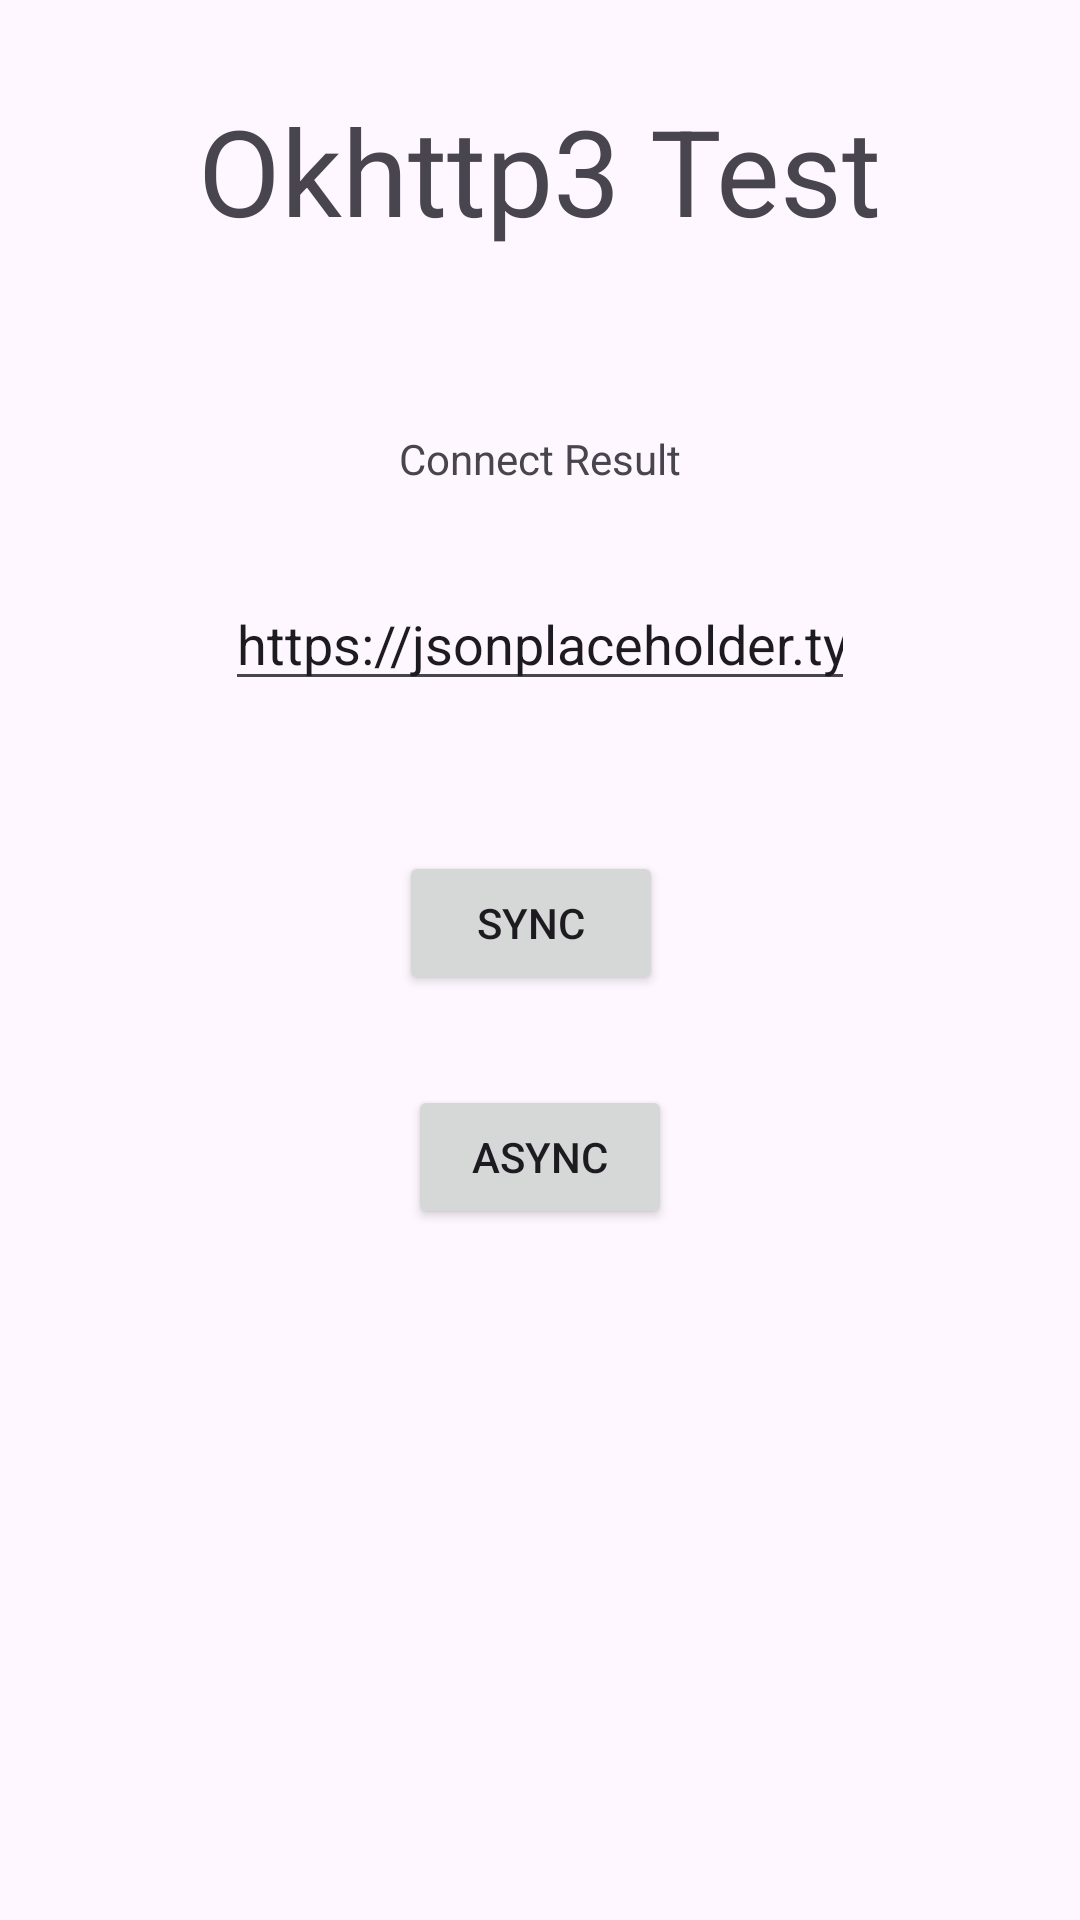

The Android layout XML behind this screen, and the referenced resources:
<!-- AndroidManifest.xml: application theme Theme.AIO_Android_Kotlin -->
<!-- res/layout/fragment_okhttp3_test.xml -->
<?xml version="1.0" encoding="utf-8"?>
<androidx.constraintlayout.widget.ConstraintLayout xmlns:android="http://schemas.android.com/apk/res/android"
    xmlns:app="http://schemas.android.com/apk/res-auto"
    xmlns:tools="http://schemas.android.com/tools"
    android:id="@+id/cl_okhttp3_container"
    android:layout_width="match_parent"
    android:layout_height="match_parent"
    tools:context=".studylist.network.http.okhttp3.Okhttp3TestFragment">

    <TextView
        android:id="@+id/tv_okhttp3_test_title"
        android:layout_width="wrap_content"
        android:layout_height="wrap_content"
        android:layout_marginTop="30dp"
        android:textSize="40dp"
        android:text="Okhttp3 Test"
        app:layout_constraintEnd_toEndOf="parent"
        app:layout_constraintStart_toStartOf="parent"
        app:layout_constraintTop_toTopOf="parent" />

    <TextView
        android:id="@+id/tv_okhttp3_test_result"
        android:layout_width="wrap_content"
        android:layout_height="wrap_content"
        android:layout_marginTop="60dp"
        android:text="Connect Result"
        android:gravity="center_horizontal"
        app:layout_constraintEnd_toEndOf="parent"
        app:layout_constraintStart_toStartOf="parent"
        app:layout_constraintTop_toBottomOf="@+id/tv_okhttp3_test_title" />

    <EditText
        android:id="@+id/et_okhttp3_test_url"
        android:layout_width="wrap_content"
        android:layout_height="wrap_content"
        android:layout_marginTop="30dp"
        android:ems="10"
        android:inputType="number"
        android:text="https://jsonplaceholder.typicode.com/posts/1"
        app:layout_constraintEnd_toEndOf="parent"
        app:layout_constraintStart_toStartOf="parent"
        app:layout_constraintTop_toBottomOf="@+id/tv_okhttp3_test_result" />

    <Button
        android:id="@+id/btn_okhttp3_test_with_sync"
        android:layout_width="wrap_content"
        android:layout_height="wrap_content"
        android:layout_marginTop="50dp"
        android:text="sync"
        app:layout_constraintEnd_toEndOf="parent"
        app:layout_constraintHorizontal_bias="0.489"
        app:layout_constraintStart_toStartOf="parent"
        app:layout_constraintTop_toBottomOf="@+id/et_okhttp3_test_url" />

    <Button
        android:id="@+id/btn_okhttp3_test_with_async"
        android:layout_width="wrap_content"
        android:layout_height="wrap_content"
        android:layout_marginTop="30dp"
        android:text="async"
        app:layout_constraintEnd_toEndOf="parent"
        app:layout_constraintStart_toStartOf="parent"
        app:layout_constraintTop_toBottomOf="@+id/btn_okhttp3_test_with_sync" />

    <ProgressBar
        android:id="@+id/pb_okhttp3_test"
        style="?android:attr/progressBarStyle"
        android:layout_width="wrap_content"
        android:layout_height="wrap_content"
        android:visibility="gone"
        app:layout_constraintBottom_toBottomOf="parent"
        app:layout_constraintEnd_toEndOf="parent"
        app:layout_constraintStart_toStartOf="parent"
        app:layout_constraintTop_toTopOf="parent" />

</androidx.constraintlayout.widget.ConstraintLayout>
<!-- resources referenced by this layout -->
<resources>
  <style name="Theme.AIO_Android_Kotlin" parent="Base.Theme.AIO_Android_Kotlin" />
  <style name="Base.Theme.AIO_Android_Kotlin" parent="Theme.Material3.DayNight.NoActionBar">
          
          
      </style>
</resources>
